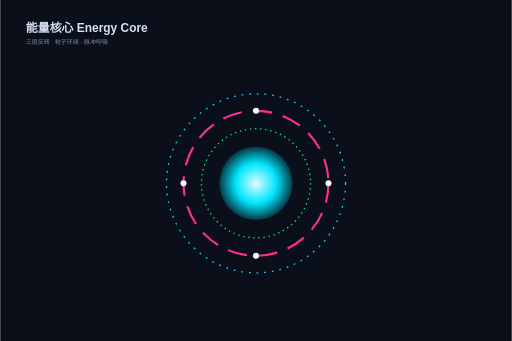
t = 0.00 s
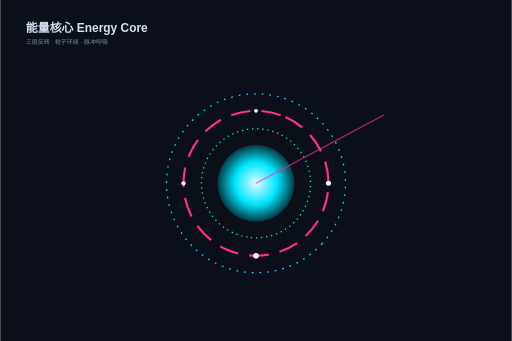
t = 1.65 s
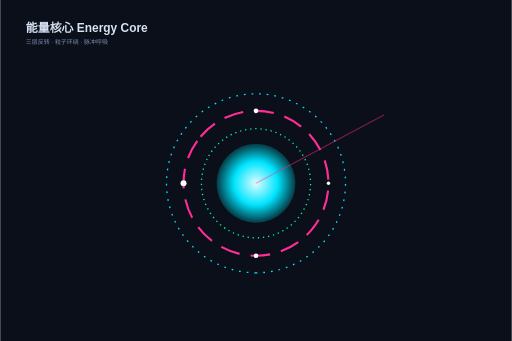
t = 3.50 s
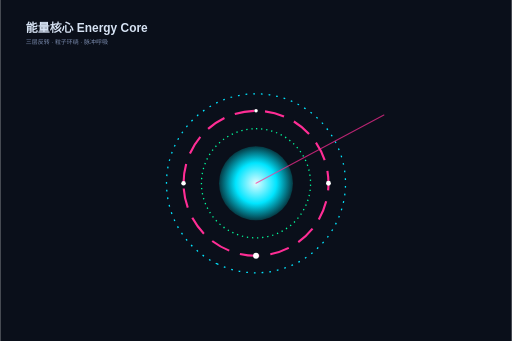
t = 4.50 s
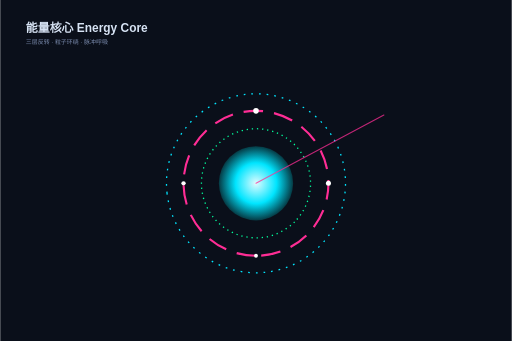
t = 6.75 s
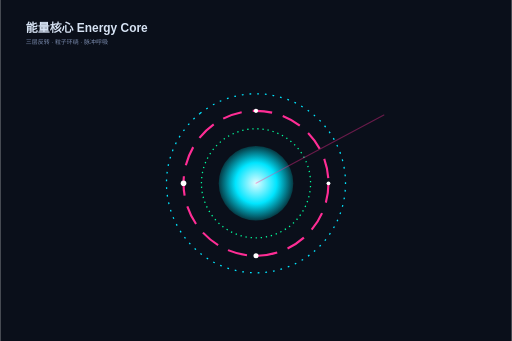
t = 9.00 s

The animated SVG that drew these frames (rendered in a browser with its animation timeline set to each time). Animation: 9 SMIL elements (animate=6,animateTransform=3); frames cover the first 9.00 s, repeats indefinitely.

<svg xmlns="http://www.w3.org/2000/svg" width="1200" height="800" viewBox="0 0 1200 800" font-family="PingFang SC, Hiragino Sans GB, Microsoft YaHei, sans-serif"><title>能量核心</title><desc>三层异速反转环 + 中心脉冲球 + 轨道粒子</desc><rect width="1200" height="800" fill="#0a0f1a"/><text x="60" y="76" font-size="28" font-weight="700" fill="#d7e3f4">能量核心 Energy Core</text><text x="60" y="104" font-size="14" fill="#7c8db0">三层反转 · 粒子环绕 · 脉冲呼吸</text><defs><radialGradient id="core"><stop offset="0" stop-color="#dffcff"/><stop offset="0.55" stop-color="#00e5ff"/><stop offset="1" stop-color="#053a44"/></radialGradient></defs><g><circle cx="600" cy="430" r="210" fill="none" stroke="#00e5ff" stroke-width="3" stroke-dasharray="4 14"/><animateTransform attributeName="transform" type="rotate" from="0 600 430" to="360 600 430" dur="14s" repeatCount="indefinite"/></g><g><circle cx="600" cy="430" r="170" fill="none" stroke="#ff2d95" stroke-width="5" stroke-dasharray="46 26"/><animateTransform attributeName="transform" type="rotate" from="360 600 430" to="0 600 430" dur="9s" repeatCount="indefinite"/></g><g><circle cx="600" cy="430" r="128" fill="none" stroke="#00ff9d" stroke-width="3" stroke-dasharray="3 9"/><animateTransform attributeName="transform" type="rotate" from="0 600 430" to="360 600 430" dur="6s" repeatCount="indefinite"/></g><circle cx="600" cy="430" r="86" fill="url(#core)"><animate attributeName="r" values="86;94;86" dur="2.2s" repeatCount="indefinite"/></circle><circle cx="770" cy="430" r="7" fill="#fff"><animate attributeName="r" values="7;4;7" dur="1.4s" begin="0s" repeatCount="indefinite"/></circle><circle cx="600" cy="600" r="7" fill="#fff"><animate attributeName="r" values="7;4;7" dur="1.4s" begin="0.35s" repeatCount="indefinite"/></circle><circle cx="430" cy="430" r="7" fill="#fff"><animate attributeName="r" values="7;4;7" dur="1.4s" begin="0.7s" repeatCount="indefinite"/></circle><circle cx="600" cy="260" r="7" fill="#fff"><animate attributeName="r" values="7;4;7" dur="1.4s" begin="1.0499999999999998s" repeatCount="indefinite"/></circle><line x1="600" y1="430" x2="900" y2="270" stroke="#ff2d95" stroke-width="2.5" stroke-linecap="round" opacity="0"><animate attributeName="opacity" values="0;0.9;0" dur="2.8s" repeatCount="indefinite"/></line></svg>
